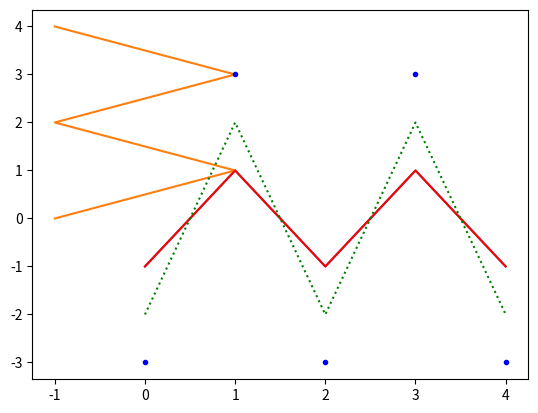

This figure's Python source:
# ここはコメント．Pythonは#記号以降の文字を無視する．

1 + 5 # 和，このセルを実行すると，計算結果が出力される（初回の実行では多少の時間がかかる）

# 差を計算するコード


# 積を計算するコード


# 商を計算するコード


2 ** 3 # 2の3乗（2 ^ 3）

2 ** 0.5 # 2の平方根

(1 + 2j) + (3 + 4j)

x = 10 # `x`という変数を定義し，10を代入する．
# 代入のみの場合，このセルを実行しても出力は無いが，内部で処理はされている．

x # 定義した変数の参照方法1: 変数のみを書く

print(x) # # 定義した変数の参照方法2: print()を用いる

r = 5 # 新たな変数を定義
pi = 3.14 # 新たな変数を定義, 変数名には複数の文字を使っても良い
2 * r * pi # 変数を使って計算する．

a = 1
b = -6
c = 13

(-b + (b ** 2 - 4 * a * c) ** 0.5) / (2 * a) # 1個めの解

(-b - (b ** 2 - 4 * a * c) ** 0.5) / (2 * a) # 2個めの解

# Numpyを用いるためにライブラリを読み込む．
import numpy as np  # これにより，以降のセルでは`np`と書くことでnumpyの機能が使える．

# 次に，配列を定義する．
xs = np.array([1, 2, 3, 3, 5]) # 要素は[]で指定する
xs # 確認のため，xsを出力する

# 全ての要素がゼロの配列も定義できる．ここでは要素が5個の配列を定義する．
xs = np.zeros(5)
xs # 確認のため，xsを出力する

# 定義したNumpy配列へ値を代入する
# 代入するときは，0からはじまる配列の要素番号を指定し，`=`で値を代入する
xs[0] = 10 # 配列の先頭に代入
xs[1] = 20 # 2番目の要素に代入
xs[2] = 30 # 3番目の要素に代入
xs # 確認のため，xsを出力する

# 配列の要素を呼び出したい場合は，`配列名[インデックス番号]`とする
xs[2]

ts = np.arange(start=10, stop=15, step=0.5) # 初期値10, 終了値15, 刻み幅0.5の数列を定義する
ts

len(xs) # 配列の長さを出力する（引数：配列xs, 返り値：xsの要素数）

np.mean(xs) # 配列の各要素の平均を出力する（引数：配列xs, 返り値：xsの要素の平均）

np.abs(np.array([-1, 2, -3, 4])) # 配列の各要素の絶対値を出力する

# 関数の定義
def myfunc(x): # 関数の定義は，def 関数名（入力変数）: で行う．
  # 関数内のコードは，インデント（行頭に半角スペース2個を入れること）する．
  a = 5 # 変数を定義（この変数は関数の中でのみ有効）
  b = 3
  y = a * x + b
  return y # 返り値はreturnで書く．

# 関数の実行，組み込み関数と同様に`関数名(引数)`とする
myfunc(5)

# 引数が10のコード


# 引数が20のコード


# 0からnまでの数字を表示するプログラム
n = 10
for i in range(0, n + 1): # 変数`i`には，0からnまでの数字が逐次代入される．
  print(i) # iの値を画面出力する．for文内のコードはインデントする

print('終了') # この行はインデントされていないので，for文には含まれない．

from matplotlib import pyplot as plt # グラフ描写に用いるpyplotというライブラリを読み込む
# 以降，`plt`と書くことで利用できる．

xs = np.array([0, 1, 2, 3, 4]) # x軸となるnumpy配列
ys = np.array([-1, 1, -1, 1, -1]) # y軸となるnumpy配列
plt.plot(xs, ys) # plt.plot()は，最初の引数がx軸，2番目の引数がy軸となるようにグラフを作成する．

# どの変数をx軸，y軸に割り当てるかは，変数を書く順番による．
# x軸にys, y軸にxsをplotするには，次のようにする．
plt.plot(ys, xs)

# 複数のグラフを同時に描写する
plt.plot(xs, ys, 'r-') # '-r'はオプションで，plot xs and ys using red line を意味する．
plt.plot(xs, 2 * ys, 'g:') # plot using green dot line
plt.plot(xs, 3 * ys, 'b.') # plot using blue dots